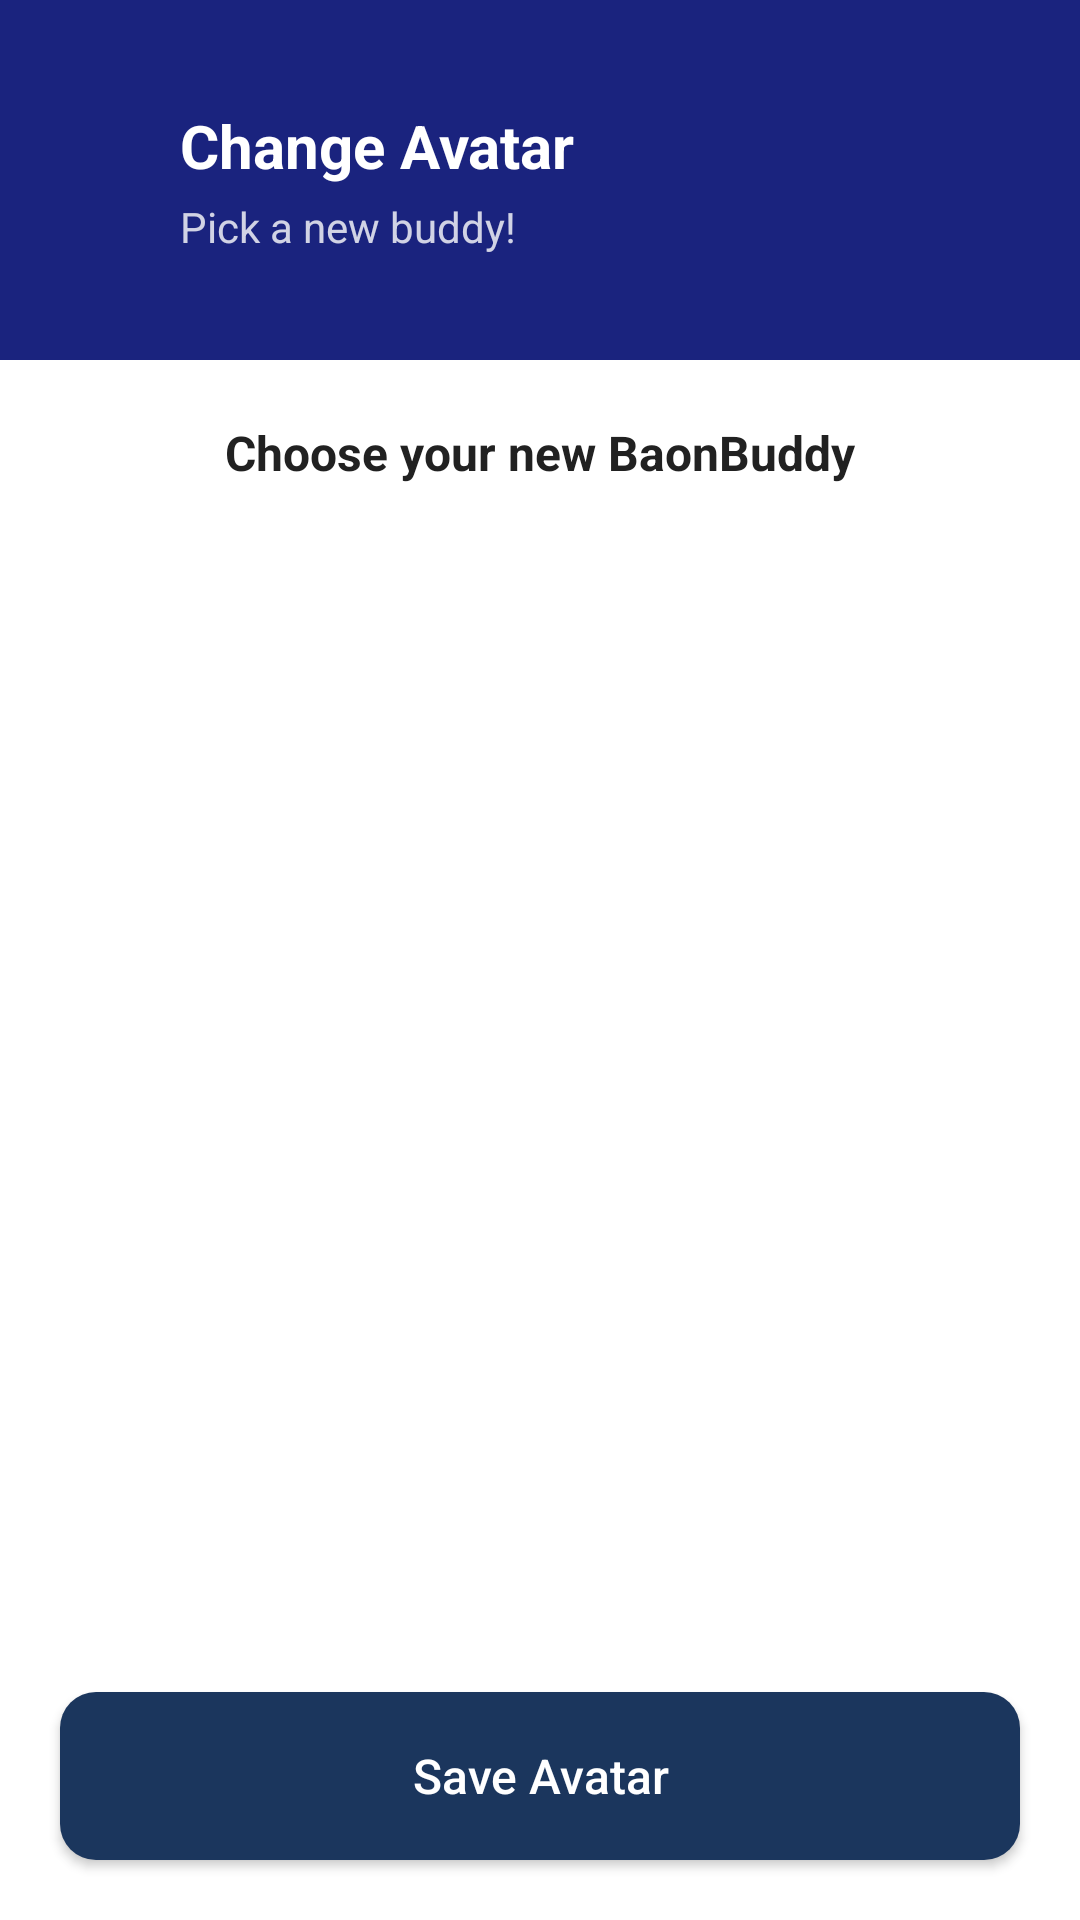

Write the Android layout XML for this screen, with the resource values it uses.
<!-- AndroidManifest.xml: application theme Theme.BaonBuddy -->
<!-- res/layout/activity_change_avatar.xml -->
<?xml version="1.0" encoding="utf-8"?>
<RelativeLayout
    xmlns:android="http://schemas.android.com/apk/res/android"
    xmlns:app="http://schemas.android.com/apk/res-auto"
    xmlns:tools="http://schemas.android.com/tools"
    android:layout_width="match_parent"
    android:layout_height="match_parent"
    android:background="@color/white"
    tools:context=".ui.settings.ChangeAvatarActivity">

    
    <RelativeLayout
        android:id="@+id/headerLayout"
        android:layout_width="match_parent"
        android:layout_height="120dp"
        android:background="@color/navy_blue"
        android:layout_alignParentTop="true">

        
        <ImageView
            android:id="@+id/backButton"
            android:layout_width="24dp"
            android:layout_height="24dp"
            android:src="@drawable/ic_arrow_back"
            android:contentDescription="Go back"
            android:clickable="true"
            android:focusable="true"
            app:tint="@color/white"
            android:layout_marginStart="20dp"
            android:layout_centerVertical="true" />

        <LinearLayout
            android:layout_width="wrap_content"
            android:layout_height="wrap_content"
            android:layout_centerVertical="true"
            android:layout_marginStart="60dp"
            android:orientation="vertical">

            <TextView
                android:layout_width="wrap_content"
                android:layout_height="wrap_content"
                android:text="Change Avatar"
                android:textColor="@color/white"
                android:textSize="20sp"
                android:textStyle="bold" />

            <TextView
                android:layout_width="wrap_content"
                android:layout_height="wrap_content"
                android:text="Pick a new buddy!"
                android:textColor="@color/white"
                android:textSize="14sp"
                android:alpha="0.8"
                android:layout_marginTop="4dp" />

        </LinearLayout>

    </RelativeLayout>

    
    <ScrollView
        android:layout_width="match_parent"
        android:layout_height="match_parent"
        android:layout_below="@id/headerLayout"
        android:layout_above="@id/saveButton"
        android:fillViewport="true">

        <LinearLayout
            android:layout_width="match_parent"
            android:layout_height="wrap_content"
            android:orientation="vertical"
            android:padding="20dp">

            <TextView
                android:layout_width="wrap_content"
                android:layout_height="wrap_content"
                android:text="Choose your new BaonBuddy"
                android:textColor="@color/text_dark"
                android:textSize="16sp"
                android:textStyle="bold"
                android:layout_gravity="center" />

            
            <androidx.recyclerview.widget.RecyclerView
                android:id="@+id/avatarGrid"
                android:layout_width="match_parent"
                android:layout_height="wrap_content"
                android:layout_marginTop="20dp" />

        </LinearLayout>

    </ScrollView>

    
    <Button
        android:id="@+id/saveButton"
        android:layout_width="match_parent"
        android:layout_height="56dp"
        android:layout_alignParentBottom="true"
        android:layout_margin="20dp"
        android:text="Save Avatar"
        android:textColor="@color/white"
        android:textSize="16sp"
        android:textAllCaps="false"
        android:background="@drawable/button_primary" />

</RelativeLayout>
<!-- resources referenced by this layout -->
<resources>
  <color name="navy_blue">#1A237E</color>
  <color name="text_dark">#212121</color>
  <color name="white">#FFFFFF</color>
  <!-- drawable button_primary (drawable) -->
  <?xml version="1.0" encoding="utf-8"?>
  <shape xmlns:android="http://schemas.android.com/apk/res/android"
      android:shape="rectangle">
      <solid android:color="#1B365D" />
      <corners android:radius="12dp" />
  </shape>
  <style name="Theme.BaonBuddy" parent="Theme.MaterialComponents.Light.NoActionBar">
          
          <item name="colorPrimary">@color/navy_blue</item>
          <item name="colorPrimaryVariant">@color/navy_blue</item>
          <item name="colorOnPrimary">@color/white</item>
  
          
          <item name="colorSecondary">@color/positive_green</item>
          <item name="colorSecondaryVariant">@color/positive_green</item>
          <item name="colorOnSecondary">@color/white</item>
  
          
          <item name="android:statusBarColor">@color/navy_blue</item>
  
          
          <item name="android:windowBackground">@color/white</item>
      </style>
  <color name="positive_green">#4CAF50</color>
</resources>
